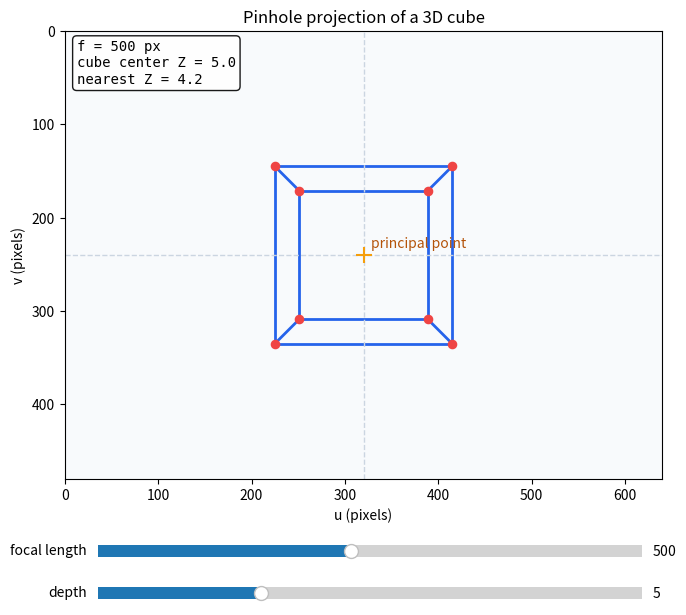

Write Python code to recreate this figure.
"""交互演示针孔相机投影中焦距和物体深度的影响。"""

import matplotlib.pyplot as plt
import numpy as np
from matplotlib.widgets import Slider


IMAGE_WIDTH = 640
IMAGE_HEIGHT = 480
PRINCIPAL_POINT = np.array([IMAGE_WIDTH / 2, IMAGE_HEIGHT / 2])

# 一个以原点为中心、边长为 1.6 的三维立方体。
CUBE = np.array(
    [
        [-0.8, -0.8, -0.8],
        [0.8, -0.8, -0.8],
        [0.8, 0.8, -0.8],
        [-0.8, 0.8, -0.8],
        [-0.8, -0.8, 0.8],
        [0.8, -0.8, 0.8],
        [0.8, 0.8, 0.8],
        [-0.8, 0.8, 0.8],
    ],
    dtype=float,
)

EDGES = [
    (0, 1), (1, 2), (2, 3), (3, 0),
    (4, 5), (5, 6), (6, 7), (7, 4),
    (0, 4), (1, 5), (2, 6), (3, 7),
]


def project(points_3d, focal_length, object_depth):
    """使用 u=fx*X/Z+cx, v=fy*Y/Z+cy 进行针孔投影。"""
    camera_points = points_3d.copy()
    camera_points[:, 2] += object_depth

    normalized = camera_points[:, :2] / camera_points[:, 2:3]
    pixels = focal_length * normalized + PRINCIPAL_POINT
    return pixels, camera_points


def main():
    initial_focal_length = 500.0
    initial_depth = 5.0

    figure, axis = plt.subplots(figsize=(8, 7))
    plt.subplots_adjust(bottom=0.24)

    lines = [axis.plot([], [], color="#2563eb", linewidth=2)[0] for _ in EDGES]
    points = axis.scatter([], [], color="#ef4444", s=35, zorder=3)
    information = axis.text(
        0.02,
        0.98,
        "",
        transform=axis.transAxes,
        va="top",
        family="monospace",
        bbox={"boxstyle": "round", "facecolor": "white", "alpha": 0.9},
    )

    axis.axvline(PRINCIPAL_POINT[0], color="#cbd5e1", linewidth=1, linestyle="--")
    axis.axhline(PRINCIPAL_POINT[1], color="#cbd5e1", linewidth=1, linestyle="--")
    axis.scatter(*PRINCIPAL_POINT, color="#f59e0b", marker="+", s=120, zorder=4)
    axis.text(
        PRINCIPAL_POINT[0] + 8,
        PRINCIPAL_POINT[1] - 8,
        "principal point",
        color="#b45309",
    )

    axis.set_xlim(0, IMAGE_WIDTH)
    axis.set_ylim(IMAGE_HEIGHT, 0)  # 像素坐标的 v 轴向下。
    axis.set_aspect("equal")
    axis.set_xlabel("u (pixels)")
    axis.set_ylabel("v (pixels)")
    axis.set_title("Pinhole projection of a 3D cube")
    axis.set_facecolor("#f8fafc")

    focal_axis = figure.add_axes([0.18, 0.12, 0.68, 0.035])
    depth_axis = figure.add_axes([0.18, 0.06, 0.68, 0.035])
    focal_slider = Slider(focal_axis, "focal length", 150.0, 900.0, valinit=initial_focal_length)
    depth_slider = Slider(depth_axis, "depth", 2.0, 12.0, valinit=initial_depth)

    def update(_=None):
        focal_length = focal_slider.val
        object_depth = depth_slider.val
        pixels, camera_points = project(CUBE, focal_length, object_depth)

        for line, (start, end) in zip(lines, EDGES):
            line.set_data(
                [pixels[start, 0], pixels[end, 0]],
                [pixels[start, 1], pixels[end, 1]],
            )

        points.set_offsets(pixels)
        information.set_text(
            f"f = {focal_length:.0f} px\n"
            f"cube center Z = {object_depth:.1f}\n"
            f"nearest Z = {camera_points[:, 2].min():.1f}"
        )
        figure.canvas.draw_idle()

    focal_slider.on_changed(update)
    depth_slider.on_changed(update)
    update()

    print("拖动 focal length 和 depth 滑块，观察三维立方体的二维投影。")
    print("黄色十字是主点 (cx, cy) = (320, 240)。")
    plt.show()


if __name__ == "__main__":
    main()
